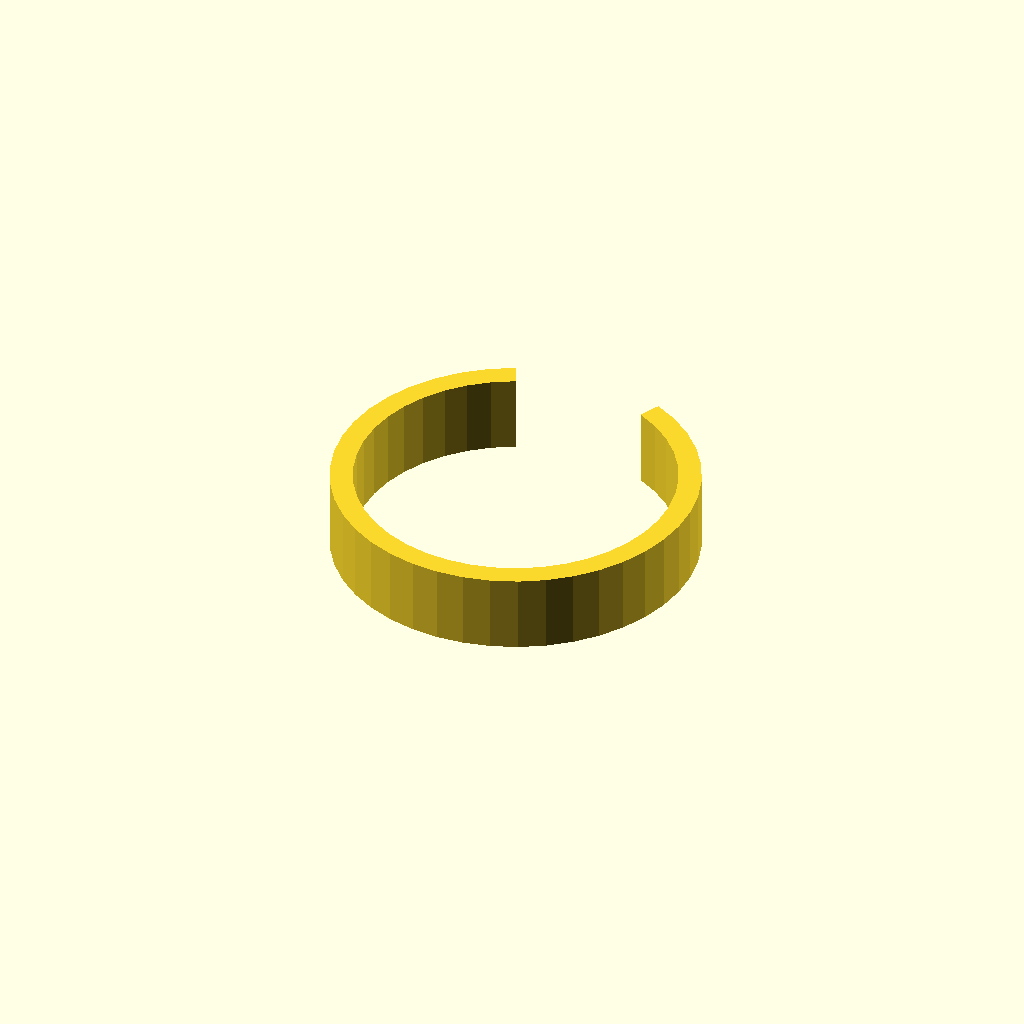
Cell 1: the model at its default parameters.
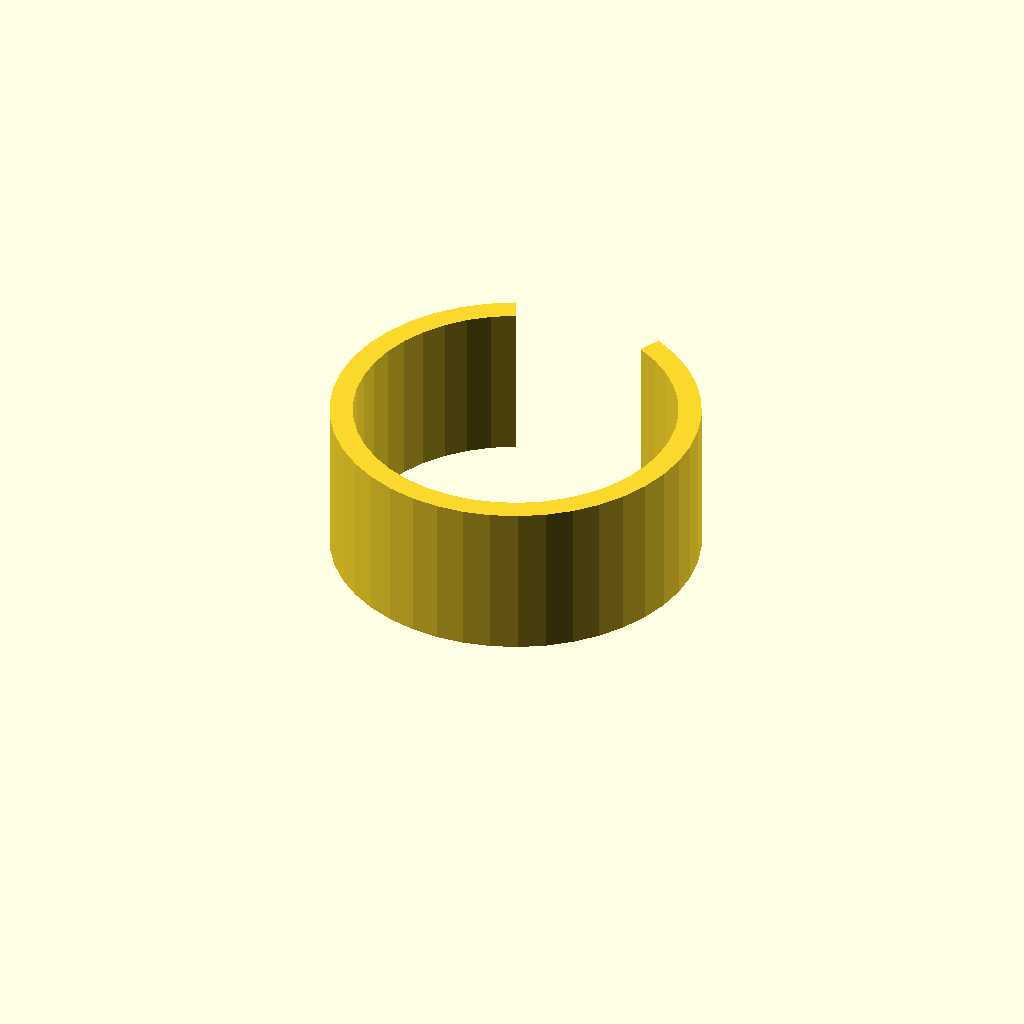
Cell 2 — clip_w set to 24, the other parameters unchanged.
All cells are drawn from one camera (rotation 55°, 0°, 25°, orthographic, colour scheme Cornfield), so only the parameter changes between them.
OpenSCAD source file optional_data/data/gen3/springclamps/part_0062.scad:
$fn = 32;

// ----------------------------------------------------------------------
// Spring clip: 56 mm outside, 3.5 mm band, 50 degree opening
// ----------------------------------------------------------------------

// --- parameters (mm) ---
outer_r = 28;             // clip outside radius
inner_r = 24.5;           // clip bore radius
band = 3.5;               // band thickness
clip_w = 12;              // clip width
opening = 50;             // opening angle

clip_profile = [[-11.833, 25.377], [-15.499, 23.319], [-18.816, 20.735], [-21.709, 17.684], [-24.112, 14.234], [-25.971, 10.464], [-27.245, 6.457], [-27.905, 2.305], [-27.936, -1.899], [-27.336, -6.06], [-26.121, -10.085], [-24.316, -13.882], [-21.964, -17.367], [-19.116, -20.459], [-15.837, -23.091], [-12.201, -25.202], [-8.29, -26.745], [-4.192, -27.684], [0, -28], [4.192, -27.684], [8.29, -26.745], [12.201, -25.202], [15.837, -23.091], [19.116, -20.459], [21.964, -17.367], [24.316, -13.882], [26.121, -10.085], [27.336, -6.06], [27.936, -1.899], [27.905, 2.305], [27.245, 6.457], [25.971, 10.464], [24.112, 14.234], [21.709, 17.684], [18.816, 20.735], [15.499, 23.319], [11.833, 25.377], [10.354, 22.205], [13.562, 20.404], [16.464, 18.143], [18.995, 15.474], [21.098, 12.455], [22.725, 9.156], [23.84, 5.65], [24.417, 2.017], [24.444, -1.662], [23.919, -5.303], [22.856, -8.824], [21.277, -12.147], [19.218, -15.196], [16.726, -17.902], [13.857, -20.205], [10.676, -22.052], [7.254, -23.402], [3.668, -24.224], [0, -24.5], [-3.668, -24.224], [-7.254, -23.402], [-10.676, -22.052], [-13.857, -20.205], [-16.726, -17.902], [-19.218, -15.196], [-21.277, -12.147], [-22.856, -8.824], [-23.919, -5.303], [-24.444, -1.662], [-24.417, 2.017], [-23.84, 5.65], [-22.725, 9.156], [-21.098, 12.455], [-18.995, 15.474], [-16.464, 18.143], [-13.562, 20.404], [-10.354, 22.205]];

difference() {
  union() {
    linear_extrude(height = clip_w) polygon(clip_profile);
  }
}
Customizer parameters (derived from the source; name, type, default, range or options):
outer_r: number, default 28
inner_r: number, default 24.5
band: number, default 3.5
clip_w: number, default 12
opening: number, default 50
